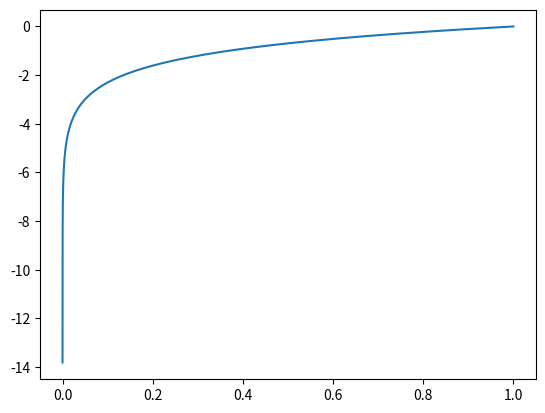

Here is the Python script that generated this plot:
import numpy as np
import matplotlib.pyplot as plt

# Compute the x and y coordinates for points on a sine curve
x = np.arange(0.000001, 1, 0.000001)
y = np.log(x)

# Plot the points using matplotlib
plt.plot(x, y)
plt.show()  # You must call plt.show() to make graphics appear.
